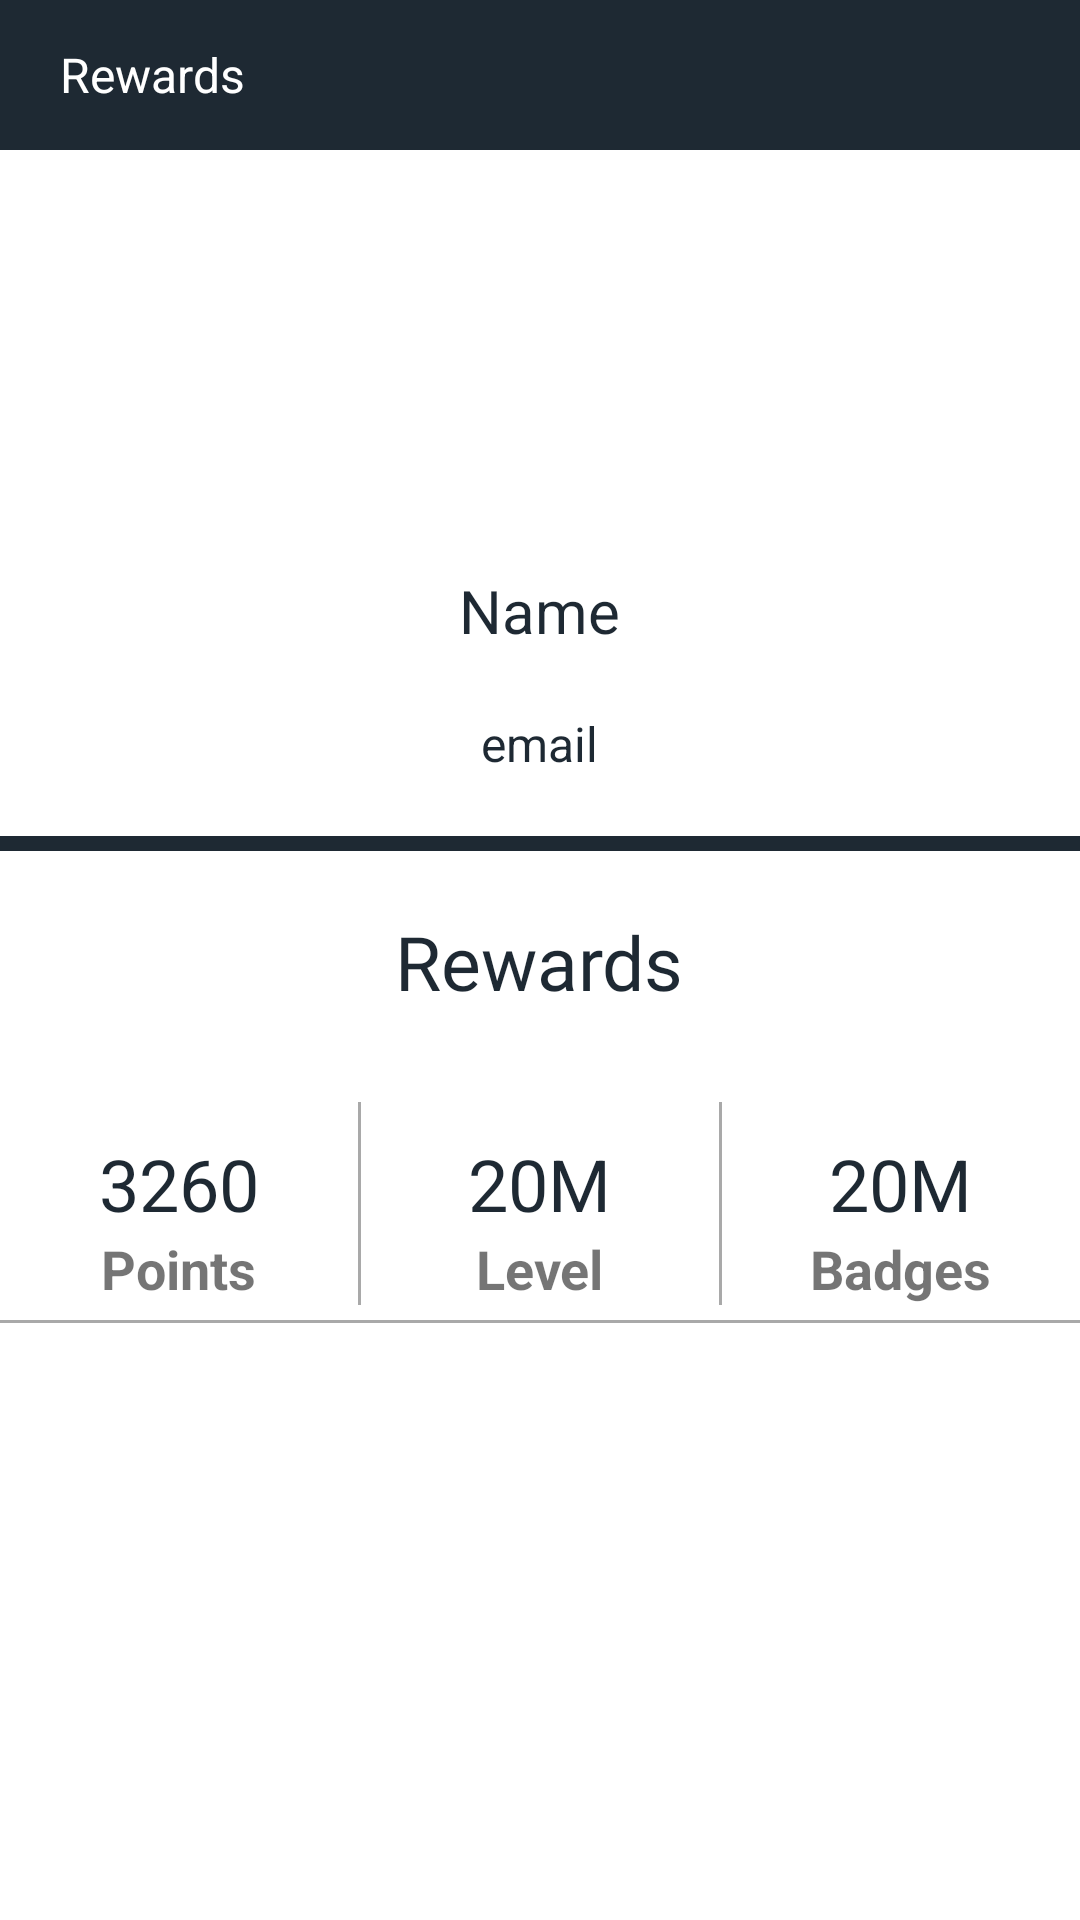

Here is an Android app screen rendered from its layout file. Give the layout XML and the strings, colors and styles it references.
<!-- AndroidManifest.xml: application theme Theme.Saathealth_task -->
<!-- res/layout/fragment_award.xml -->
<?xml version="1.0" encoding="utf-8"?>
<LinearLayout xmlns:android="http://schemas.android.com/apk/res/android"
    xmlns:tools="http://schemas.android.com/tools"
    android:layout_width="match_parent"
    android:layout_height="match_parent"
    android:gravity="center_horizontal"
    android:orientation="vertical"
    tools:context=".fragments.AwardFragment">


            <TextView
            android:layout_width="match_parent"
            android:layout_height="50dp"
            android:text="Rewards"
                android:gravity="center_vertical"
                android:background="@color/LightBlack"
            android:textColor="@color/white"
            android:paddingLeft="20dp"
            android:textSize="16dp"/>




    <ImageView
        android:layout_width="match_parent"
        android:layout_height="100dp"
        android:layout_marginTop="20dp"
        android:src="@drawable/user" />

    <TextView
        android:id="@+id/name"
        android:layout_width="wrap_content"
        android:layout_height="wrap_content"
        android:layout_marginTop="20dp"
        android:text="Name"
        android:textColor="@color/LightBlack"
        android:textSize="20dp" />

    <TextView
        android:id="@+id/email"
        android:layout_width="wrap_content"
        android:layout_height="wrap_content"
        android:layout_marginTop="20dp"
        android:layout_marginBottom="20dp"
        android:text="email"
        android:textColor="@color/LightBlack"
        android:textSize="16dp" />

    <TextView
        android:layout_width="match_parent"
        android:layout_height="5dp"
        android:background="@color/LightBlack" />

    <TextView

        android:layout_width="wrap_content"
        android:layout_height="wrap_content"
        android:layout_marginTop="20dp"
        android:layout_marginBottom="20dp"
        android:fontFamily="@font/autour_one"
        android:text="Rewards"
        android:textColor="@color/LightBlack"
        android:textSize="25dp" />








    <LinearLayout
        android:id="@+id/linearLayout"
        android:layout_width="match_parent"
        android:layout_height="wrap_content"

        android:layout_centerHorizontal="true"
        android:layout_marginTop="10dp"
        android:orientation="horizontal">

        <LinearLayout
            android:layout_width="0dp"
            android:layout_height="wrap_content"
            android:layout_marginTop="11dp"
            android:layout_weight="1"
            android:gravity="center"
            android:orientation="vertical">

            <TextView
                android:id="@+id/points"
                android:layout_width="wrap_content"
                android:layout_height="wrap_content"
                android:gravity="center"
                android:text="3260"
                android:textColor="@color/LightBlack"
                android:textSize="24sp" />

            <TextView
                android:layout_width="wrap_content"
                android:layout_height="wrap_content"
                android:text="Points"
                android:textSize="18sp"
                android:textStyle="bold" />

        </LinearLayout>
      <View
          android:layout_width="1dp"
          android:layout_height="match_parent"
          android:background="#A9A9A9" />

        <LinearLayout
            android:layout_width="0dp"
            android:layout_height="wrap_content"
            android:layout_marginTop="11dp"
            android:layout_weight="1"
            android:gravity="center"
            android:orientation="vertical">

            <TextView
                android:id="@+id/level"
                android:layout_width="wrap_content"
                android:layout_height="wrap_content"
                android:gravity="center"
                android:text="20M"
                android:textColor="@color/LightBlack"
                android:textSize="24sp" />

            <TextView
                android:layout_width="wrap_content"
                android:layout_height="wrap_content"
                android:text="Level"
                android:textSize="18sp"
                android:textStyle="bold" />

        </LinearLayout>

      <View
          android:layout_width="1dp"
          android:layout_height="match_parent"
          android:background="#A9A9A9" />

      <LinearLayout
          android:layout_width="0dp"
          android:layout_height="wrap_content"
          android:layout_marginTop="11dp"
          android:layout_weight="1"
          android:gravity="center"
          android:orientation="vertical">

        <TextView
            android:id="@+id/badge"
            android:layout_width="wrap_content"
            android:layout_height="wrap_content"
            android:gravity="center"
            android:text="20M"
            android:textColor="@color/LightBlack"
            android:textSize="24sp" />

        <TextView
            android:layout_width="wrap_content"
            android:layout_height="wrap_content"
            android:text="Badges"
            android:textSize="18sp"
            android:textStyle="bold" />

      </LinearLayout>


    </LinearLayout>
  <View
      android:layout_width="match_parent"
      android:layout_height="1dp"
      android:layout_marginTop="5dp"
      android:background="#A9A9A9" />


</LinearLayout>
<!-- resources referenced by this layout -->
<resources>
  <color name="LightBlack">#1E2933</color>
  <color name="white">#FFFFFFFF</color>
  <style name="Theme.Saathealth_task" parent="Theme.MaterialComponents.DayNight.NoActionBar">
          
          <item name="colorPrimary">@color/purple_500</item>
          <item name="colorPrimaryVariant">@color/purple_700</item>
          <item name="colorOnPrimary">@color/white</item>
          
          <item name="colorSecondary">@color/teal_200</item>
          <item name="colorSecondaryVariant">@color/teal_700</item>
          <item name="colorOnSecondary">@color/black</item>
          
          <item name="android:statusBarColor">?attr/colorPrimaryVariant</item>
          
      </style>
  <color name="purple_500">#FF6200EE</color>
  <color name="purple_700">#FF3700B3</color>
  <color name="teal_200">#FF03DAC5</color>
  <color name="teal_700">#FF018786</color>
  <color name="black">#000000</color>
</resources>
